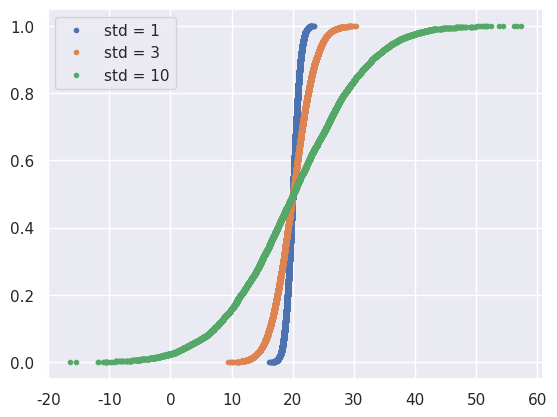

Here is the Python script that generated this plot:
import numpy as np
import matplotlib.pyplot as plt
import seaborn as sns


def ecdf(data):
    # length of the data
    n = len(data)

    # sort the data (x)
    x = np.sort(data)

    # y-data
    y = np.arange(1, n+1) / n

    return x, y


# normal distribution with mu = 20, std = 1 and 10000 samples
samples_std1 = np.random.normal(20, 1, size=10000)
# increasing deviation
samples_std2 = np.random.normal(20, 3, size= 10000)
samples_std3 = np.random.normal(20, 10, size=10000)

x_std1, y_std1 = ecdf(samples_std1)
x_std2, y_std2 = ecdf(samples_std2)
x_std3, y_std3 = ecdf(samples_std3)

sns.set()

_ = plt.plot(x_std1, y_std1, marker='.', linestyle='none')
_ = plt.plot(x_std2, y_std2, marker='.', linestyle='none')
_ = plt.plot(x_std3, y_std3, marker='.', linestyle='none')

_ = plt.legend(('std = 1', 'std = 3', 'std = 10'))

plt.show()
